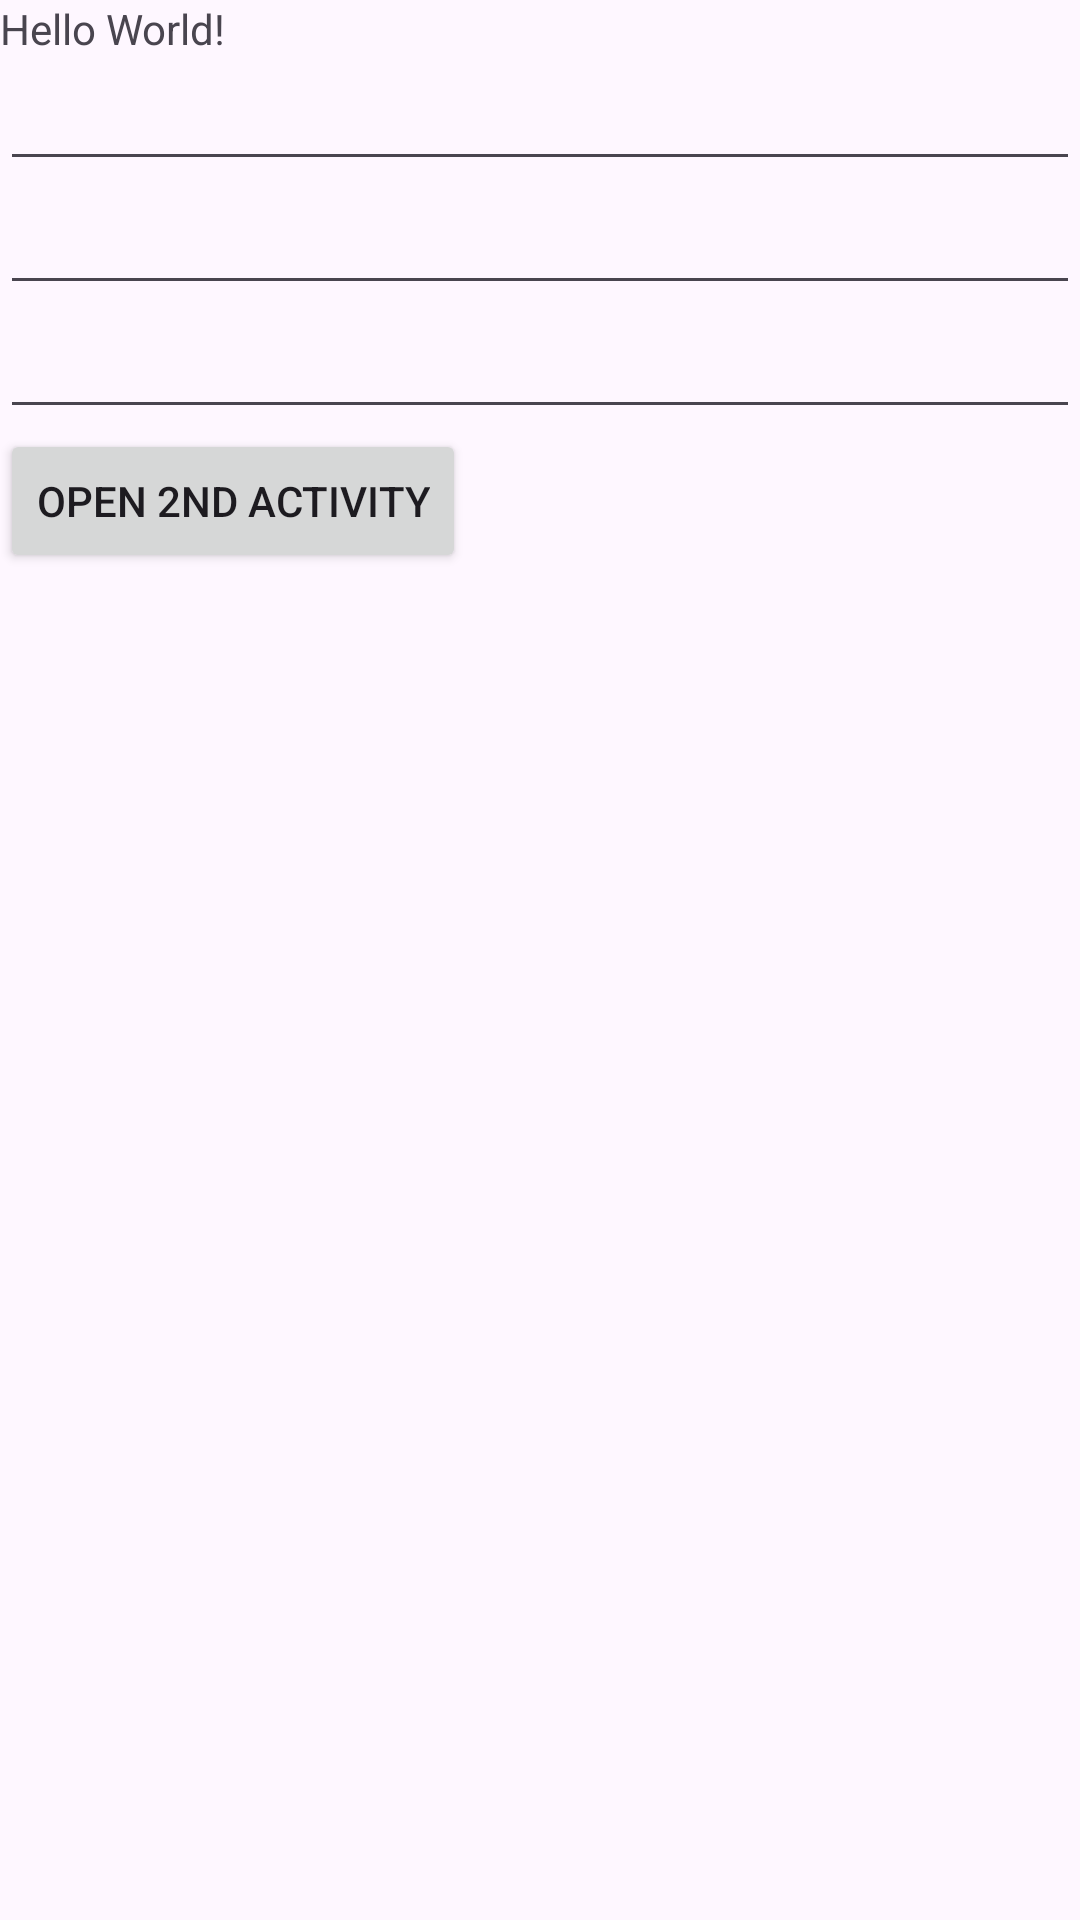

Reconstruct the res/layout file that produces this screen, plus the resources it refers to.
<!-- AndroidManifest.xml: application theme Theme.ActivityPermissions -->
<!-- res/layout/activity_main.xml -->
<?xml version="1.0" encoding="utf-8"?>
<LinearLayout xmlns:android="http://schemas.android.com/apk/res/android"
    xmlns:app="http://schemas.android.com/apk/res-auto"
    xmlns:tools="http://schemas.android.com/tools"
    android:id="@+id/main"
    android:layout_width="match_parent"
    android:layout_height="match_parent"
    android:orientation="vertical"
    tools:context=".MainActivity">

    <TextView
        android:layout_width="wrap_content"
        android:layout_height="wrap_content"
        android:text="Hello World!"
        app:layout_constraintBottom_toBottomOf="parent"
        app:layout_constraintEnd_toEndOf="parent"
        app:layout_constraintStart_toStartOf="parent"
        app:layout_constraintTop_toTopOf="parent" />

    <EditText
        android:layout_width="match_parent"
        android:layout_height="wrap_content"
        android:id="@+id/et_mail"/>
    <EditText
        android:layout_width="match_parent"
        android:layout_height="wrap_content"
        android:id="@+id/et_subject"/>
    <EditText
        android:layout_width="match_parent"
        android:layout_height="wrap_content"
        android:id="@+id/et_message"/>
    <Button
        android:layout_width="wrap_content"
        android:layout_height="wrap_content"
        android:text="Open 2nd activity"
        android:id="@+id/btn_secondActivity"/>


</LinearLayout>
<!-- resources referenced by this layout -->
<resources>
  <style name="Theme.ActivityPermissions" parent="Base.Theme.ActivityPermissions" />
  <style name="Base.Theme.ActivityPermissions" parent="Theme.Material3.DayNight.NoActionBar">
          
          
      </style>
</resources>
